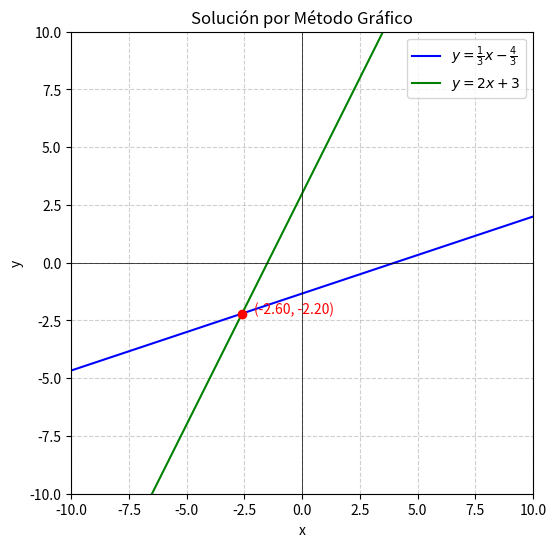

Generate this figure with matplotlib:
import matplotlib.pyplot as plt
import numpy as np

# Definir rango de x
x = np.linspace(-10, 10, 400)

# Definir las funciones despejadas de y
y1 = (1/3) * x - (4/3)   # De x - 3y = 4  ->  y = (1/3)x - 4/3
y2 = 2 * x + 3           # De -4x + 2y = 6  ->  y = 2x + 3

# Crear la gráfica
plt.figure(figsize=(8, 6))
plt.plot(x, y1, label=r'$y = \frac{1}{3}x - \frac{4}{3}$', color='blue')
plt.plot(x, y2, label=r'$y = 2x + 3$', color='green')

# Punto de intersección calculado
x_int = -13/5
y_int = -11/5
plt.plot(x_int, y_int, 'ro')  # Punto rojo para la solución
plt.text(x_int + 0.5, y_int, f'({x_int:.2f}, {y_int:.2f})', color='red')

# Configuración del gráfico
plt.axhline(0, color='black', linewidth=0.5)  # Eje x
plt.axvline(0, color='black', linewidth=0.5)  # Eje y
plt.grid(True, linestyle='--', alpha=0.6)
plt.title('Solución por Método Gráfico')
plt.xlabel('x')
plt.ylabel('y')
plt.legend()
plt.xlim(-10, 10)
plt.ylim(-10, 10)
plt.gca().set_aspect('equal', adjustable='box')

# Mostrar gráfica
plt.show()
